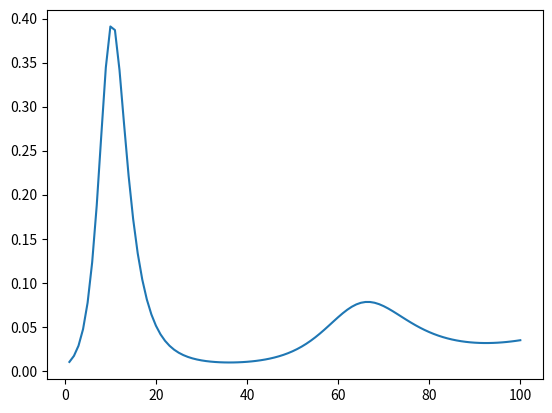

Source code (Python):
import numpy as np
import matplotlib.pyplot as plt

# a_n : n日目の未感染者の割合
# b_n : n日目の感染者の割合
# b_n : n日目の回復者の割合
a_n,b_n,c_n = [0.99],[0.01],[0.0]

# beta : 感染力(>0)
# gamma : 回復率(0~1)
# delta : 再感染率(0~1)
beta, gamma, delta = 1.0,0.3,0.02

# シミュレート日数
N = 100

def run():
    a_n_last,b_n_last,c_n_last = a_n[0], b_n[0], c_n[0]
    for n in range(N-1):
        a_n_new = a_n_last - beta*a_n_last*b_n_last + delta*c_n_last
        b_n_new = b_n_last + beta*a_n_last*b_n_last - gamma*b_n_last
        c_n_new = c_n_last + gamma*b_n_last - delta*c_n_last

        a_n.append(a_n_new)
        b_n.append(b_n_new)
        c_n.append(c_n_new)

        a_n_last,b_n_last,c_n_last = a_n_new,b_n_new,c_n_new

def plot():
    n = np.arange(1,N+1)
    plt.plot(n,np.array(b_n))
    plt.savefig("graph1.png",format="png",dpi=300)

if __name__ == "__main__":
    run()
    plot()
